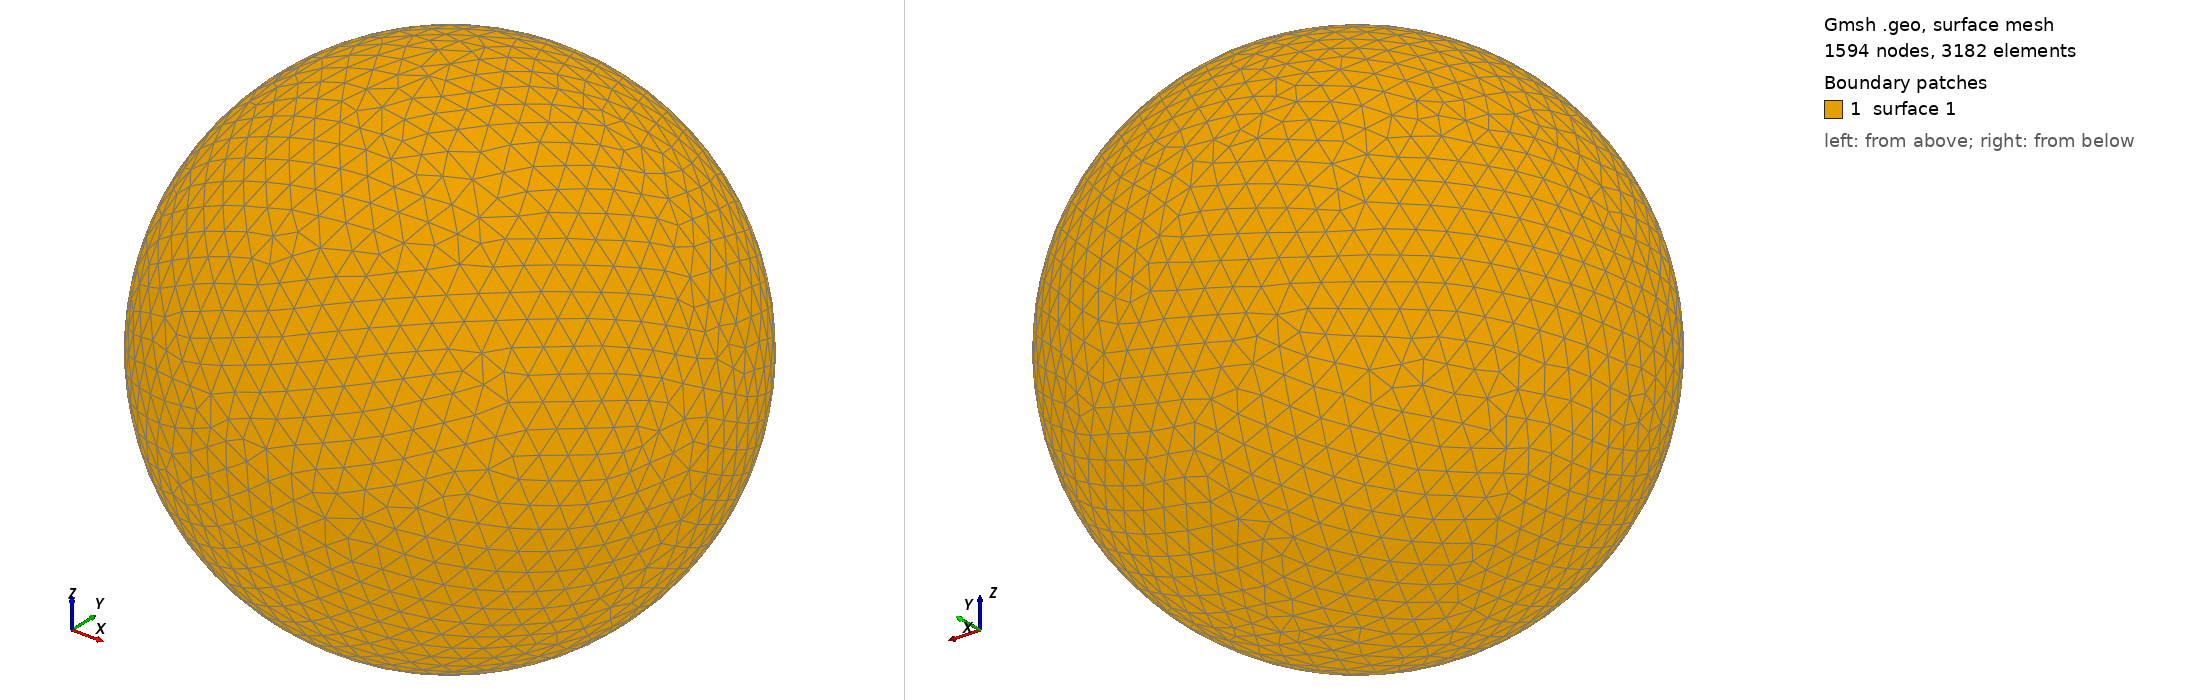

Gmsh geometry script, surface-meshed: 1594 nodes, 3182 surface elements. Boundary patches (legend numbers): 1 surface 1. Left view from above one corner, right view from below the opposite corner. The script declares no physical surfaces, so the legend lists its geometric surfaces. The drawing asked Gmsh for element sizes between 1% and 20% of the model's largest extent; the script's own settings can give other sizes.

=== shot1373.geo (drawn) ===
SetFactory("OpenCASCADE");
Point(1) = {0,0,0,0};
Sphere(1) = {0,0,0,0.04348000};
MeshSize{ PointsOf{ Surface{:}; } } = 0.004348000;
Mesh.ElementOrder=1;
Mesh.Format=39;
